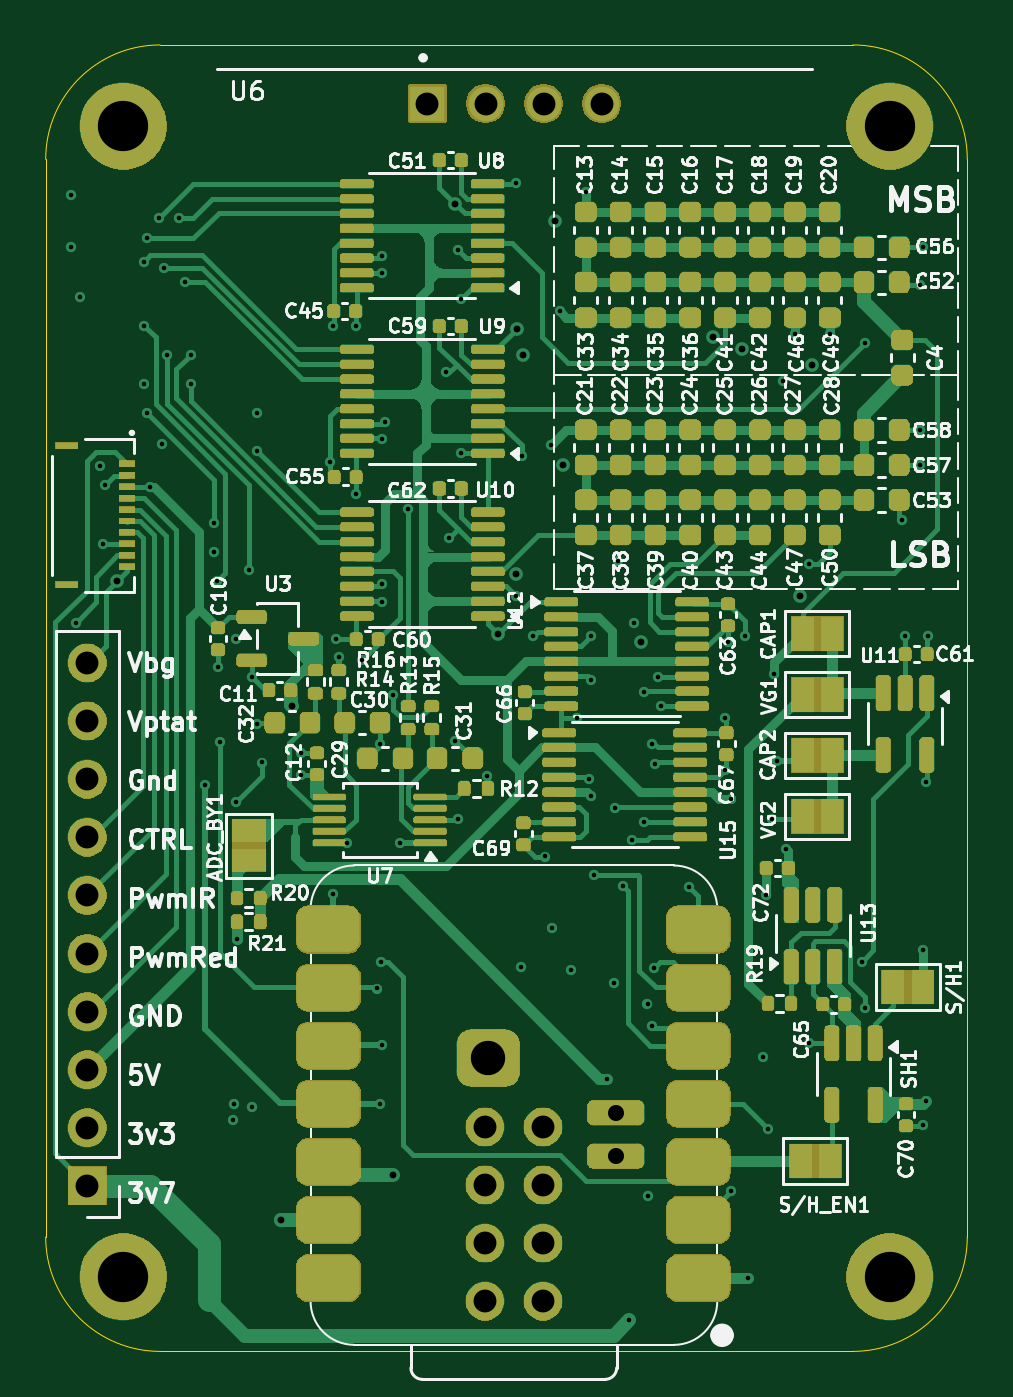
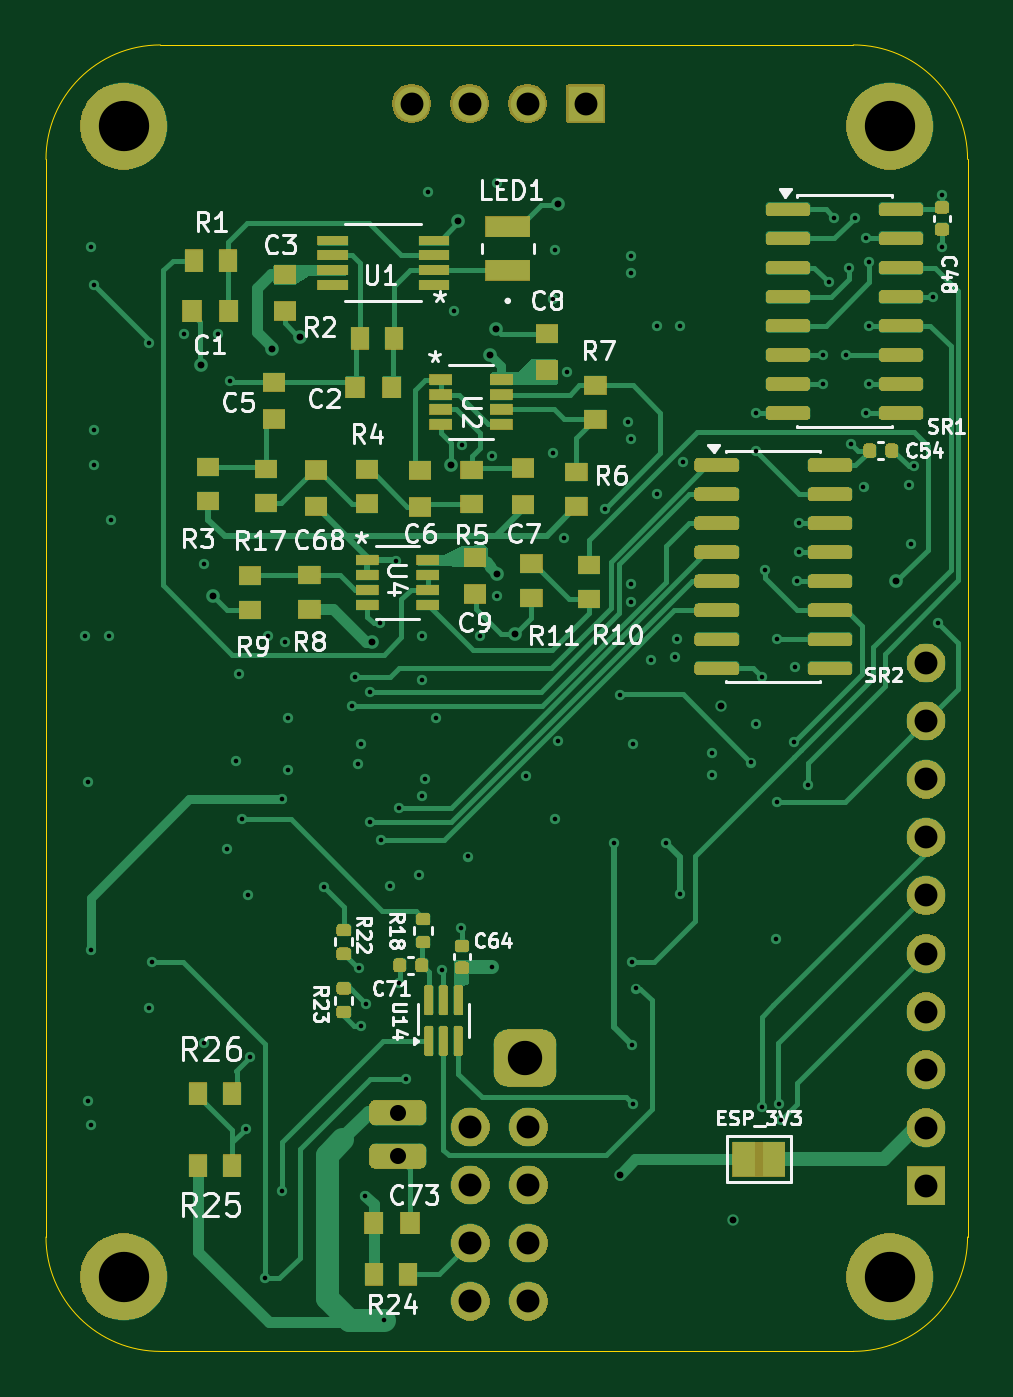
Circuit board: 11 layer files. Board 40.3 x 57.1 mm.
- bottom_copper: Primary_Board-CuBottom.gbr (41231 bytes)
- inner_copper: Primary_Board-CuIn1.gbr (161291 bytes)
- inner_copper: Primary_Board-CuIn2.gbr (196631 bytes)
- top_copper: Primary_Board-CuTop.gbr (66098 bytes)
- outline: Primary_Board-EdgeCuts.gbr (998 bytes)
- bottom_mask: Primary_Board-MaskBottom.gbr (69118 bytes)
- top_mask: Primary_Board-MaskTop.gbr (194686 bytes)
- drill: Primary_Board-NPTH.drl (265 bytes)
- drill: Primary_Board-PTH.drl (3225 bytes)
- bottom_silk: Primary_Board-SilkBottom.gbr (134304 bytes)
- top_silk: Primary_Board-SilkTop.gbr (391520 bytes)

=== bottom_copper: Primary_Board-CuBottom.gbr (41231 bytes, source omitted) ===
=== inner_copper: Primary_Board-CuIn1.gbr (161291 bytes, source omitted) ===
=== inner_copper: Primary_Board-CuIn2.gbr (196631 bytes, source omitted) ===
=== top_copper: Primary_Board-CuTop.gbr (66098 bytes, source omitted) ===
=== outline: Primary_Board-EdgeCuts.gbr ===
%TF.GenerationSoftware,KiCad,Pcbnew,9.0.7*%
%TF.CreationDate,2026-04-27T12:14:21-07:00*%
%TF.ProjectId,Primary_Board,5072696d-6172-4795-9f42-6f6172642e6b,rev?*%
%TF.SameCoordinates,Original*%
%TF.FileFunction,Profile,NP*%
%FSLAX46Y46*%
G04 Gerber Fmt 4.6, Leading zero omitted, Abs format (unit mm)*
G04 Created by KiCad (PCBNEW 9.0.7) date 2026-04-27 12:14:21*
%MOMM*%
%LPD*%
G01*
G04 APERTURE LIST*
%TA.AperFunction,Profile*%
%ADD10C,0.050000*%
%TD*%
G04 APERTURE END LIST*
D10*
X161290000Y-73200000D02*
G75*
G02*
X166290000Y-78200000I0J-5000000D01*
G01*
X131000000Y-130314466D02*
G75*
G02*
X126000034Y-125314466I0J4999966D01*
G01*
X166290000Y-78200000D02*
X166290000Y-125314466D01*
X126000000Y-78200000D02*
G75*
G02*
X131000000Y-73200000I5000000J0D01*
G01*
X131000000Y-73200000D02*
X161290000Y-73200000D01*
X161290000Y-130314466D02*
X131000000Y-130314466D01*
X126000000Y-125314466D02*
X126000000Y-78200000D01*
X166290000Y-125314466D02*
G75*
G02*
X161290000Y-130314500I-5000000J-34D01*
G01*
M02*

=== bottom_mask: Primary_Board-MaskBottom.gbr (69118 bytes, source omitted) ===
=== top_mask: Primary_Board-MaskTop.gbr (194686 bytes, source omitted) ===
=== drill: Primary_Board-NPTH.drl ===
M48
; DRILL file {KiCad 9.0.7} date 2026-04-27T12:14:21-0700
; FORMAT={-:-/ absolute / inch / decimal}
; #@! TF.CreationDate,2026-04-27T12:14:21-07:00
; #@! TF.GenerationSoftware,Kicad,Pcbnew,9.0.7
; #@! TF.FileFunction,NonPlated,1,4,NPTH
FMAT,2
INCH
%
G90
G05
M30

=== drill: Primary_Board-PTH.drl ===
M48
; DRILL file {KiCad 9.0.7} date 2026-04-27T12:14:21-0700
; FORMAT={-:-/ absolute / inch / decimal}
; #@! TF.CreationDate,2026-04-27T12:14:21-07:00
; #@! TF.GenerationSoftware,Kicad,Pcbnew,9.0.7
; #@! TF.FileFunction,Plated,1,4,PTH
FMAT,2
INCH
; #@! TA.AperFunction,Plated,PTH,ViaDrill
T1C0.0079
; #@! TA.AperFunction,Plated,PTH,ViaDrill
T2C0.0118
; #@! TA.AperFunction,Plated,PTH,ComponentDrill
T3C0.0276
; #@! TA.AperFunction,Plated,PTH,ComponentDrill
T4C0.0394
; #@! TA.AperFunction,Plated,PTH,ComponentDrill
T5C0.0591
; #@! TA.AperFunction,Plated,PTH,ComponentDrill
T6C0.0866
%
G90
G05
T1
X5.005Y-3.14
X5.005Y-3.23
X5.0122Y-3.876
X5.02Y-3.315
X5.0535Y-3.6067
X5.0587Y-3.7413
X5.0622Y-3.639
X5.13Y-3.255
X5.13Y-3.365
X5.13Y-3.465
X5.135Y-3.215
X5.135Y-3.515
X5.1398Y-3.6425
X5.155Y-3.18
X5.161Y-3.5689
X5.165Y-3.265
X5.17Y-3.415
X5.19Y-3.18
X5.2Y-3.29
X5.21Y-3.415
X5.21Y-3.465
X5.235Y-4.155
X5.25Y-3.705
X5.25Y-3.755
X5.255Y-3.805
X5.2575Y-3.9525
X5.26Y-4.0813
X5.2825Y-4.7325
X5.285Y-4.705
X5.2882Y-4.1843
X5.2886Y-3.9047
X5.29Y-4.42
X5.31Y-3.785
X5.315Y-3.97
X5.315Y-4.71
X5.325Y-3.515
X5.325Y-3.58
X5.325Y-4.05
X5.3331Y-4.1169
X5.4Y-4.1379
X5.4002Y-4.1002
X5.45Y-3.6
X5.455Y-3.365
X5.455Y-4.3437
X5.46Y-3.905
X5.465Y-3.935
X5.48Y-4.255
X5.495Y-3.365
X5.495Y-3.655
X5.505Y-3.94
X5.5311Y-4.5059
X5.5358Y-4.7051
X5.536Y-4.085
X5.5382Y-4.46
X5.539Y-4.6035
X5.54Y-3.245
X5.54Y-3.275
X5.54Y-3.56
X5.54Y-3.81
X5.54Y-3.84
X5.545Y-3.53
X5.5591Y-4.0
X5.57Y-4.255
X5.585Y-3.68
X5.65Y-3.445
X5.655Y-3.73
X5.665Y-4.08
X5.67Y-3.235
X5.67Y-4.215
X5.675Y-3.32
X5.675Y-3.585
X5.72Y-4.14
X5.77Y-3.12
X5.77Y-3.83
X5.7785Y-4.4696
X5.78Y-3.59
X5.8Y-3.9
X5.8205Y-4.2787
X5.83Y-3.57
X5.8323Y-4.402
X5.845Y-3.34
X5.865Y-4.4732
X5.875Y-4.04
X5.89Y-3.135
X5.895Y-4.145
X5.9Y-3.9
X5.9Y-3.975
X5.9Y-4.175
X5.905Y-4.31
X5.9264Y-4.661
X5.9393Y-4.4959
X5.94Y-4.195
X5.945Y-3.77
X5.955Y-4.33
X5.9654Y-5.0764
X5.97Y-4.25
X5.9724Y-3.877
X5.99Y-3.995
X5.99Y-4.22
X5.9965Y-4.5319
X5.9972Y-4.863
X6.0047Y-4.5713
X6.005Y-4.085
X6.0075Y-4.4709
X6.01Y-4.12
X6.015Y-3.97
X6.02Y-4.02
X6.0681Y-4.3315
X6.13Y-4.04
X6.13Y-4.13
X6.135Y-3.91
X6.14Y-4.18
X6.14Y-4.855
X6.165Y-3.9
X6.17Y-5.005
X6.1957Y-4.6244
X6.2Y-4.345
X6.2031Y-4.7472
X6.21Y-4.215
X6.215Y-3.965
X6.22Y-4.115
X6.23Y-3.46
X6.235Y-4.265
X6.25Y-3.38
X6.275Y-3.775
X6.275Y-4.6
X6.31Y-3.38
X6.365Y-4.46
X6.37Y-3.395
X6.37Y-4.54
X6.435Y-3.7
X6.439Y-3.8998
X6.465Y-3.295
X6.465Y-3.545
X6.465Y-3.605
X6.47Y-3.23
X6.47Y-4.44
X6.47Y-4.74
X6.475Y-4.15
X6.475Y-4.7
X6.479Y-3.8998
T2
X5.0835Y-3.8051
X5.365Y-4.905
X5.385Y-4.02
X5.5587Y-4.8264
X5.6657Y-3.1559
X5.7392Y-3.8957
X5.7701Y-3.7925
X5.7717Y-3.3701
X5.7825Y-3.4154
X5.8374Y-3.185
X5.8503Y-3.605
X5.985Y-3.91
X6.1093Y-3.3847
X6.1585Y-3.4045
X6.2589Y-3.8307
X6.2803Y-3.4335
T3
X5.9415Y-4.7194
X5.9415Y-4.7944
T4
X5.0323Y-3.9457
X5.0323Y-4.0457
X5.0323Y-4.1457
X5.0323Y-4.2457
X5.0323Y-4.3457
X5.0323Y-4.4457
X5.0323Y-4.5457
X5.0323Y-4.6457
X5.0323Y-4.7457
X5.0323Y-4.8457
X5.6177Y-2.9828
X5.7165Y-4.7442
X5.7165Y-4.8442
X5.7165Y-4.9442
X5.7165Y-5.0442
X5.7177Y-2.9828
X5.8165Y-4.7442
X5.8165Y-4.8442
X5.8165Y-4.9442
X5.8165Y-5.0442
X5.8177Y-2.9828
X5.9177Y-2.9828
T5
X5.7224Y-4.6256
T6
X5.0945Y-3.0217
X5.0945Y-5.002
X6.4134Y-3.0217
X6.4134Y-5.002
M30

=== bottom_silk: Primary_Board-SilkBottom.gbr (134304 bytes, source omitted) ===
=== top_silk: Primary_Board-SilkTop.gbr (391520 bytes, source omitted) ===
